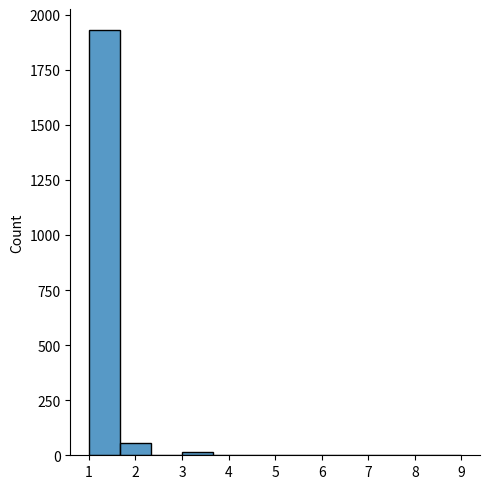

The script that saved this image:
# Zipf distributions are used to sample data based on zipf's law.
#
# Zipf's Law: In a collection, the nth common term is 1/n times of the most common term. E.g. the 5th most common word in English occurs nearly 1/5 times as often as the most common word.
#
# It has two parameters:
#
# a - distribution parameter.
#
# size - The shape of the returned array.

from numpy import random
import matplotlib.pyplot as plt
import seaborn as sns

x = random.zipf(a=5, size=2000)
sns.displot(x[x<10])

plt.show()